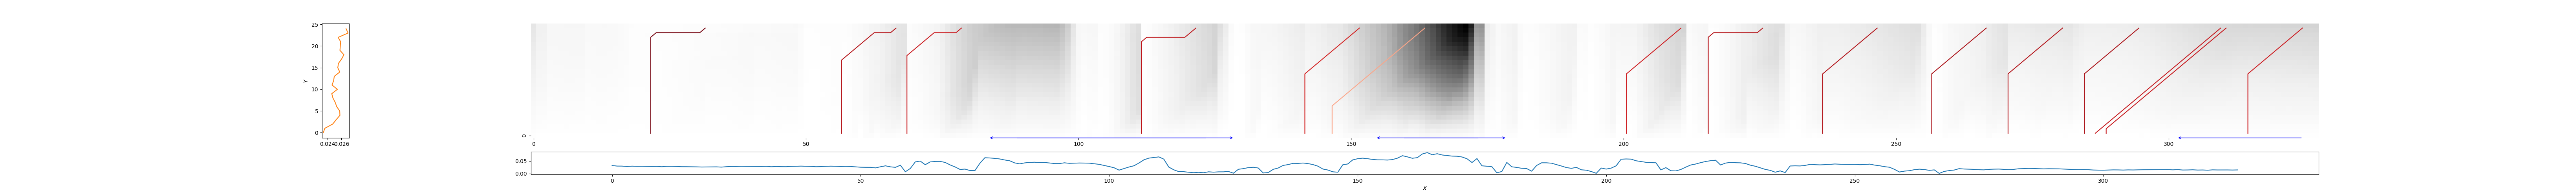

The table this chart was drawn from, first rows:
22, 32, 0.027701937929748566
57, 67, 0.176
69, 79, 0.2495
112, 122, 0.2071
142, 152, 0.2797
147, 164, 0.682
201, 211, 0.2616
216, 226, 0.1774
237, 247, 0.1686
257, 267, 0.1471
271, 281, 0.1722
285, 295, 0.1441
286, 310, 0.2321
289, 311, 0.2366
315, 325, 0.2554
